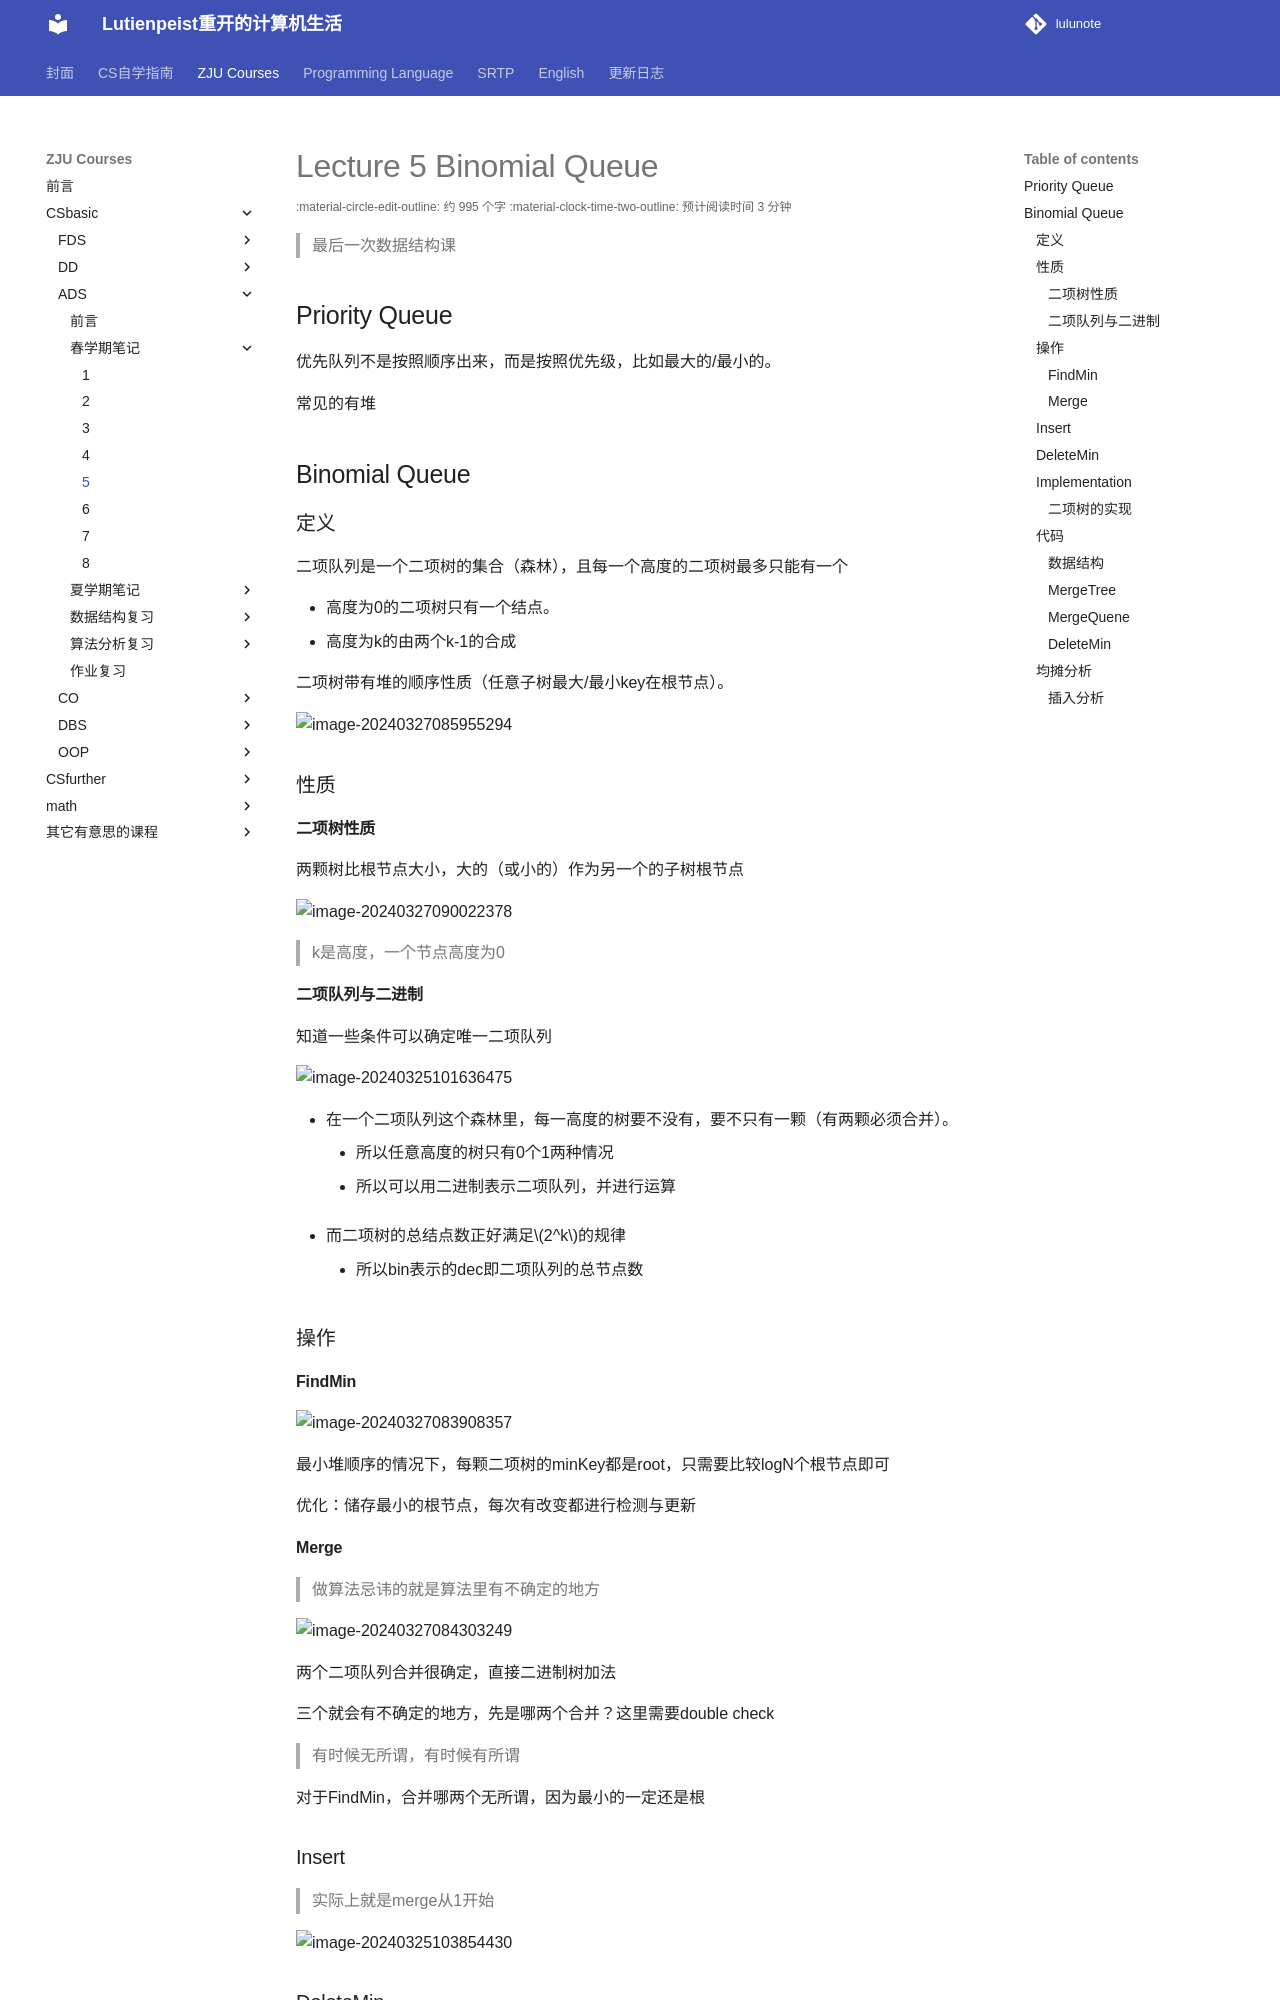

repository: RimLutienpeist/lutienpeist.github.io · page: ZJU_Courses/CSbasic/ADS/spring/Lecture/5/index.html · generator: mkdocs

# Lecture 5	Binomial Queue

> 最后一次数据结构课

## Priority Queue

优先队列不是按照顺序出来，而是按照优先级，比如最大的/最小的。

常见的有堆

## Binomial Queue

### 定义

二项队列是一个二项树的集合（森林），且每一个高度的二项树最多只能有一个

- 高度为0的二项树只有一个结点。
- 高度为k的由两个k-1的合成

二项树带有堆的顺序性质（任意子树最大/最小key在根节点）。

![image-20240327085955294](https://raw.githubusercontent.com/RimLutienpeist/image-hosting/main/image-20240327085955294.png)

### 性质

#### 二项树性质

两颗树比根节点大小，大的（或小的）作为另一个的子树根节点

![image-20240327090022378](https://raw.githubusercontent.com/RimLutienpeist/image-hosting/main/image-20240327090022378.png)

> k是高度，一个节点高度为0

#### 二项队列与二进制

知道一些条件可以确定唯一二项队列

![image-20240325101636475](https://raw.githubusercontent.com/RimLutienpeist/image-hosting/main/image-20240325101636475.png)

- 在一个二项队列这个森林里，每一高度的树要不没有，要不只有一颗（有两颗必须合并）。
  - 所以任意高度的树只有0个1两种情况
  - 所以可以用二进制表示二项队列，并进行运算

- 而二项树的总结点数正好满足$2^k$的规律
  - 所以bin表示的dec即二项队列的总节点数

### 操作

#### FindMin

![image-20240327083908357](https://raw.githubusercontent.com/RimLutienpeist/image-hosting/main/image-20240327083908357.png)

最小堆顺序的情况下，每颗二项树的minKey都是root，只需要比较logN个根节点即可

优化：储存最小的根节点，每次有改变都进行检测与更新

#### Merge

> 做算法忌讳的就是算法里有不确定的地方

![image-20240327084303249](https://raw.githubusercontent.com/RimLutienpeist/image-hosting/main/image-20240327084303249.png)

两个二项队列合并很确定，直接二进制树加法

三个就会有不确定的地方，先是哪两个合并？这里需要double check

> 有时候无所谓，有时候有所谓

对于FindMin，合并哪两个无所谓，因为最小的一定还是根

### Insert

> 实际上就是merge从1开始

![image-20240325103854430](https://raw.githubusercontent.com/RimLutienpeist/image-hosting/main/image-20240325103854430.png)
